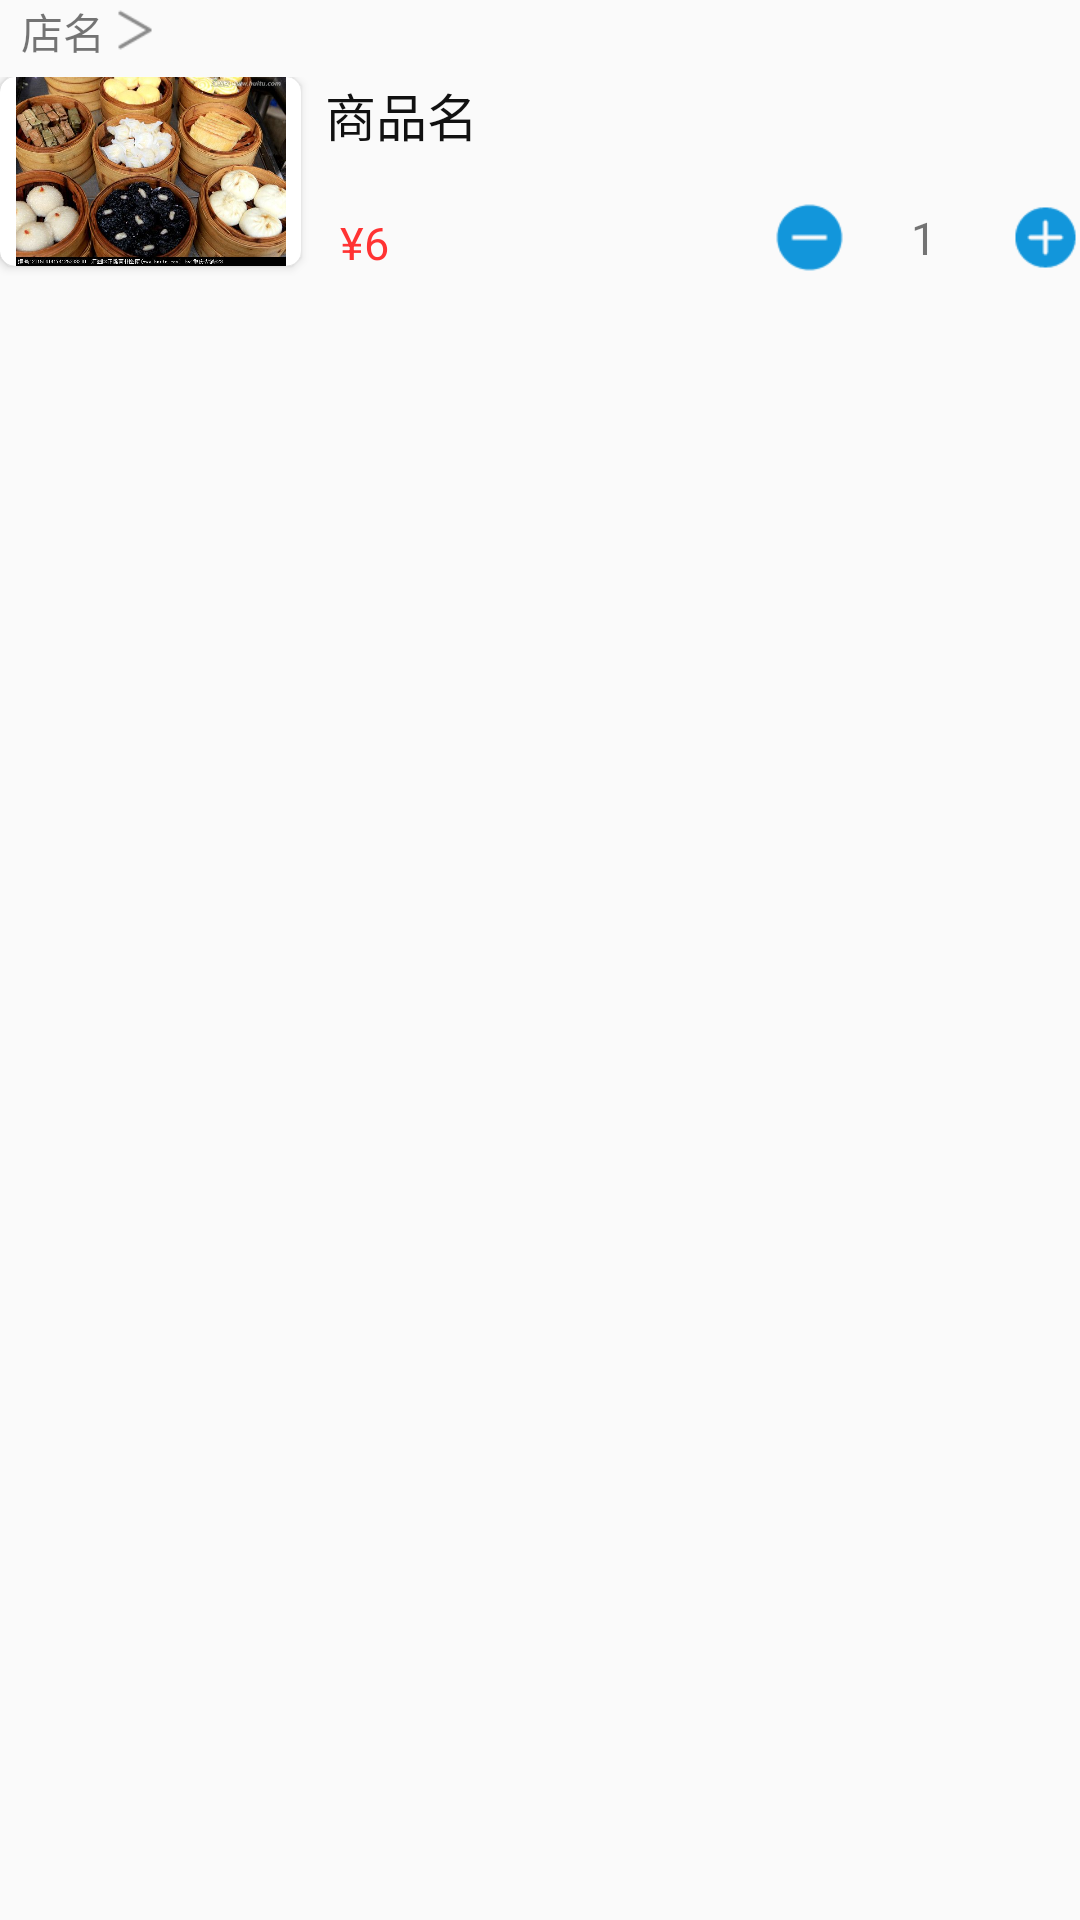

Layout XML and referenced resources for this Android screen:
<!-- AndroidManifest.xml: application theme AppTheme -->
<!-- res/layout/shopping_car_adapter.xml -->
<?xml version="1.0" encoding="utf-8"?>
<LinearLayout xmlns:android="http://schemas.android.com/apk/res/android"
    xmlns:app="http://schemas.android.com/apk/res-auto"
    android:layout_width="match_parent"
    android:layout_height="120dp"
    android:layout_margin="10dp"
    android:background="@drawable/item_selector"
    android:orientation="vertical">

    <LinearLayout
        android:layout_width="match_parent"
        android:layout_height="wrap_content"
        android:layout_marginLeft="7dp">

        <TextView
            android:id="@+id/shopping_car_store_name"
            android:layout_width="wrap_content"
            android:layout_height="wrap_content"
            android:text="店名" />

        <ImageView
            android:id="@+id/shopping_car_store_logo"
            android:layout_width="wrap_content"
            android:layout_height="wrap_content"
            android:src="@drawable/store_name_go" />
    </LinearLayout>

    <LinearLayout
        android:layout_width="match_parent"
        android:layout_height="70dp"
        android:layout_marginTop="5dp"
        android:background="@drawable/item_selector">

        <android.support.v7.widget.CardView
            android:layout_width="0dp"
            android:layout_height="63dp"
            android:layout_gravity="top"
            android:layout_weight="2"
            app:cardCornerRadius="5dp">

            <ImageView
                android:id="@+id/shopping_car_menu_logo"
                android:layout_width="match_parent"
                android:layout_height="match_parent"
                android:src="@drawable/bao_one_store" />

        </android.support.v7.widget.CardView>

        <LinearLayout
            android:layout_width="0dp"
            android:layout_height="match_parent"
            android:layout_marginLeft="8dp"
            android:layout_weight="5"
            android:orientation="vertical">

            <TextView
                android:id="@+id/shopping_car_menu_name"
                android:layout_width="match_parent"
                android:layout_height="0dp"
                android:layout_weight="2"
                android:gravity="top"
                android:text="商品名"
                android:textColor="#111"
                android:textSize="17dp" />

            <LinearLayout
                android:layout_width="match_parent"
                android:layout_height="0dp"
                android:layout_weight="2"
                android:orientation="horizontal">

                <TextView
                    android:id="@+id/shopping_car_menu_price"
                    android:layout_width="150dp"
                    android:layout_height="match_parent"
                    android:layout_marginTop="5dp"
                    android:padding="5dp"
                    android:text="¥6"
                    android:textColor="#ff3333"
                    android:textSize="15dp" />


                <ImageView
                    android:id="@+id/shopping_car_subtract_btn"
                    android:layout_width="wrap_content"
                    android:layout_height="wrap_content"
                    android:layout_marginTop="7dp"
                    android:src="@drawable/subtract" />

                <TextView
                    android:id="@+id/shopping_car_menu_number"
                    android:layout_width="50dp"
                    android:layout_height="match_parent"
                    android:layout_marginTop="2dp"
                    android:layout_weight="1"
                    android:gravity="center"
                    android:text="1"
                    android:textSize="15dp" />

                <ImageView
                    android:id="@+id/shopping_car_add_btn"
                    android:layout_width="wrap_content"
                    android:layout_height="wrap_content"
                    android:layout_marginLeft="3dp"
                    android:layout_marginTop="7dp"
                    android:src="@drawable/add_blue" />
            </LinearLayout>
        </LinearLayout>
    </LinearLayout>
</LinearLayout>
<!-- resources referenced by this layout -->
<resources>
  <!-- drawable add_blue: png bitmap (drawable-xhdpi, 925 bytes) -->
  <!-- drawable bao_one_store: jpg bitmap (drawable-xhdpi, 67419 bytes) -->
  <!-- drawable store_name_go: png bitmap (drawable-xhdpi, 647 bytes) -->
  <!-- drawable subtract: png bitmap (drawable-xhdpi, 766 bytes) -->
  <style name="AppTheme" parent="Theme.AppCompat.Light.NoActionBar">
          
          <item name="colorPrimary">@color/colorPrimary</item>
          <item name="colorPrimaryDark">@color/colorPrimaryDark</item>
          <item name="colorAccent">@color/colorAccent</item>
          <item name="android:textColorSecondary">#aaa</item>
      </style>
  <color name="colorPrimary">#3F51B5</color>
  <color name="colorPrimaryDark">#303F9F</color>
  <color name="colorAccent">#FF4081</color>
</resources>
